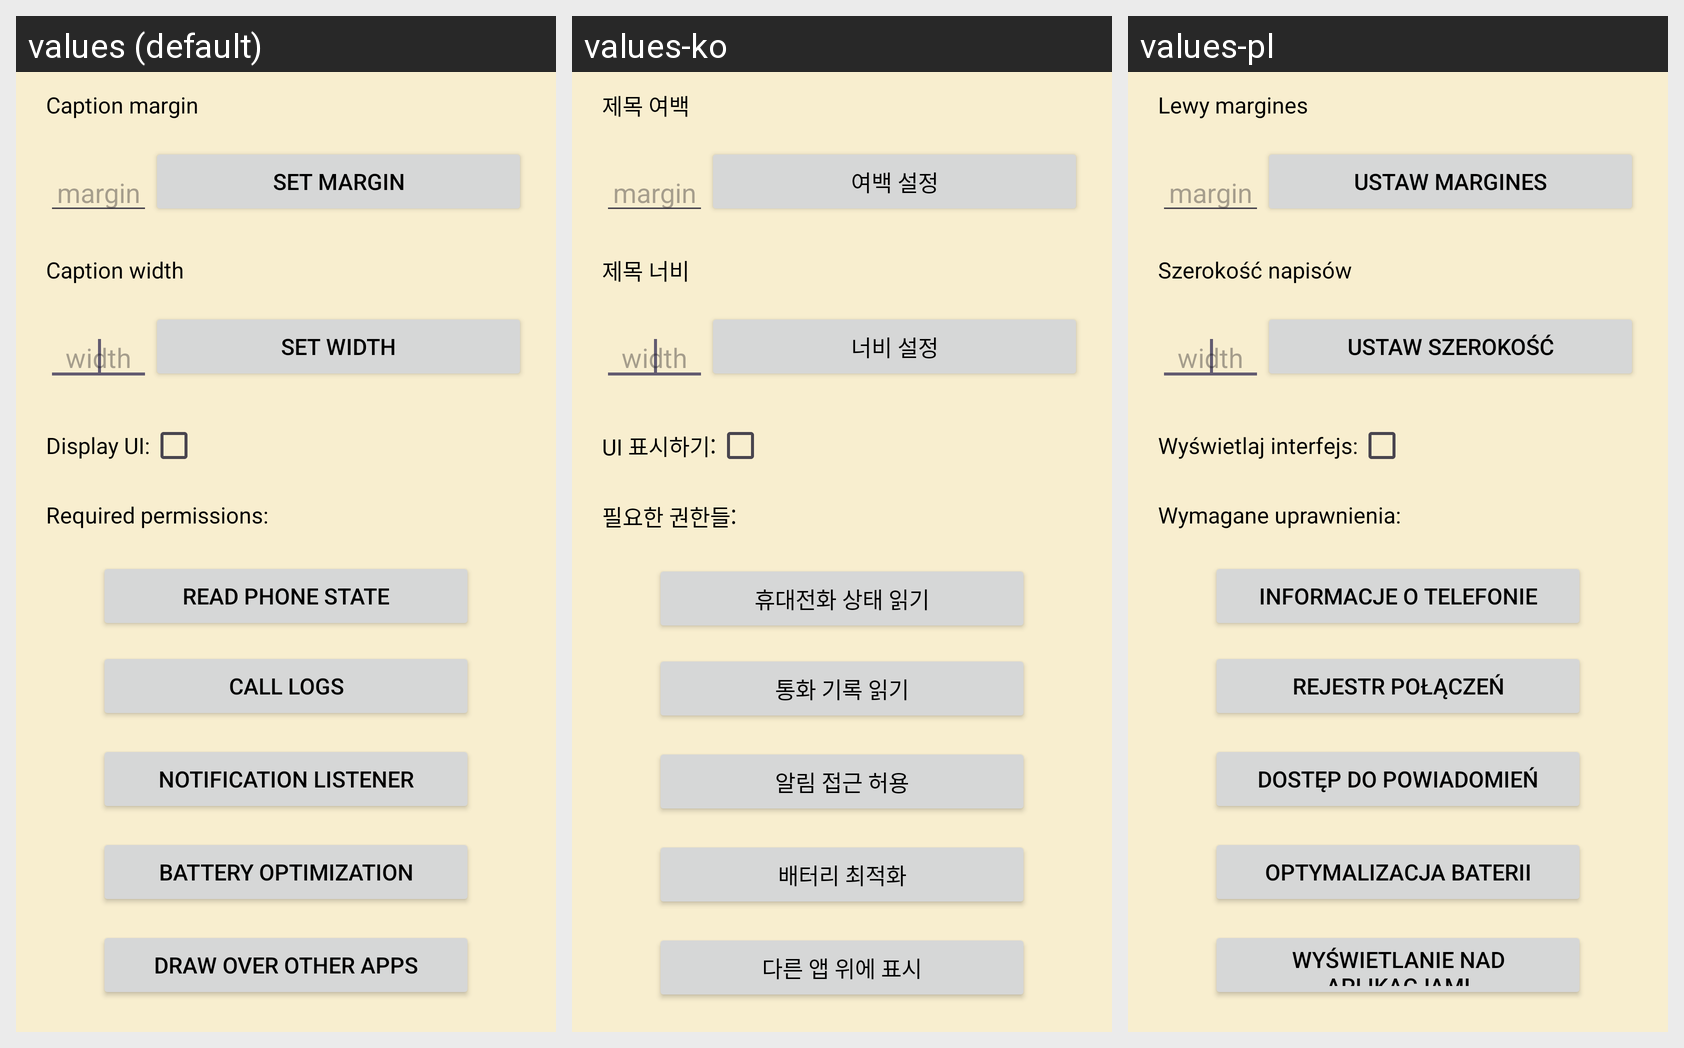

The same Android screen rendered under several of its app's locales, left to right. List the strings drawn on it with the default value and each locale's translation.
Android screen res/layout/activity_main.xml rendered under 3 locales, left to right: values (default), values-ko, values-pl. Device: Nexus 5 (rendered at 1080×1920; each locale shown at half size, 540×960, under a caption strip naming it); theme Theme.DisplayMediaTitles.
Strings drawn on this screen, with the default value and each locale's value (text and hints the layout hard-codes appear in the picture but are not listed):

margin
  values: Caption margin
  values-ko: 제목 여백
  values-pl: Lewy margines

set_margin
  values: Set margin
  values-ko: 여백 설정
  values-pl: Ustaw margines

width
  values: Caption width
  values-ko: 제목 너비
  values-pl: Szerokość napisów

set_width
  values: Set width
  values-ko: 너비 설정
  values-pl: Ustaw szerokość

display_ui
  values: Display UI:
  values-ko: UI 표시하기:
  values-pl: Wyświetlaj interfejs:

permissions
  values: Required permissions:
  values-ko: 필요한 권한들:
  values-pl: Wymagane uprawnienia:

read_phone_state
  values: Read phone state
  values-ko: 휴대전화 상태 읽기
  values-pl: Informacje o telefonie

outgoing_calls
  values: Call logs
  values-ko: 통화 기록 읽기
  values-pl: Rejestr połączeń

notification_listener
  values: Notification listener
  values-ko: 알림 접근 허용
  values-pl: Dostęp do powiadomień

battery_optimization
  values: Battery optimization
  values-ko: 배터리 최적화
  values-pl: Optymalizacja baterii

draw_over_apps
  values: Draw over other apps
  values-ko: 다른 앱 위에 표시
  values-pl: Wyświetlanie nad aplikacjami
